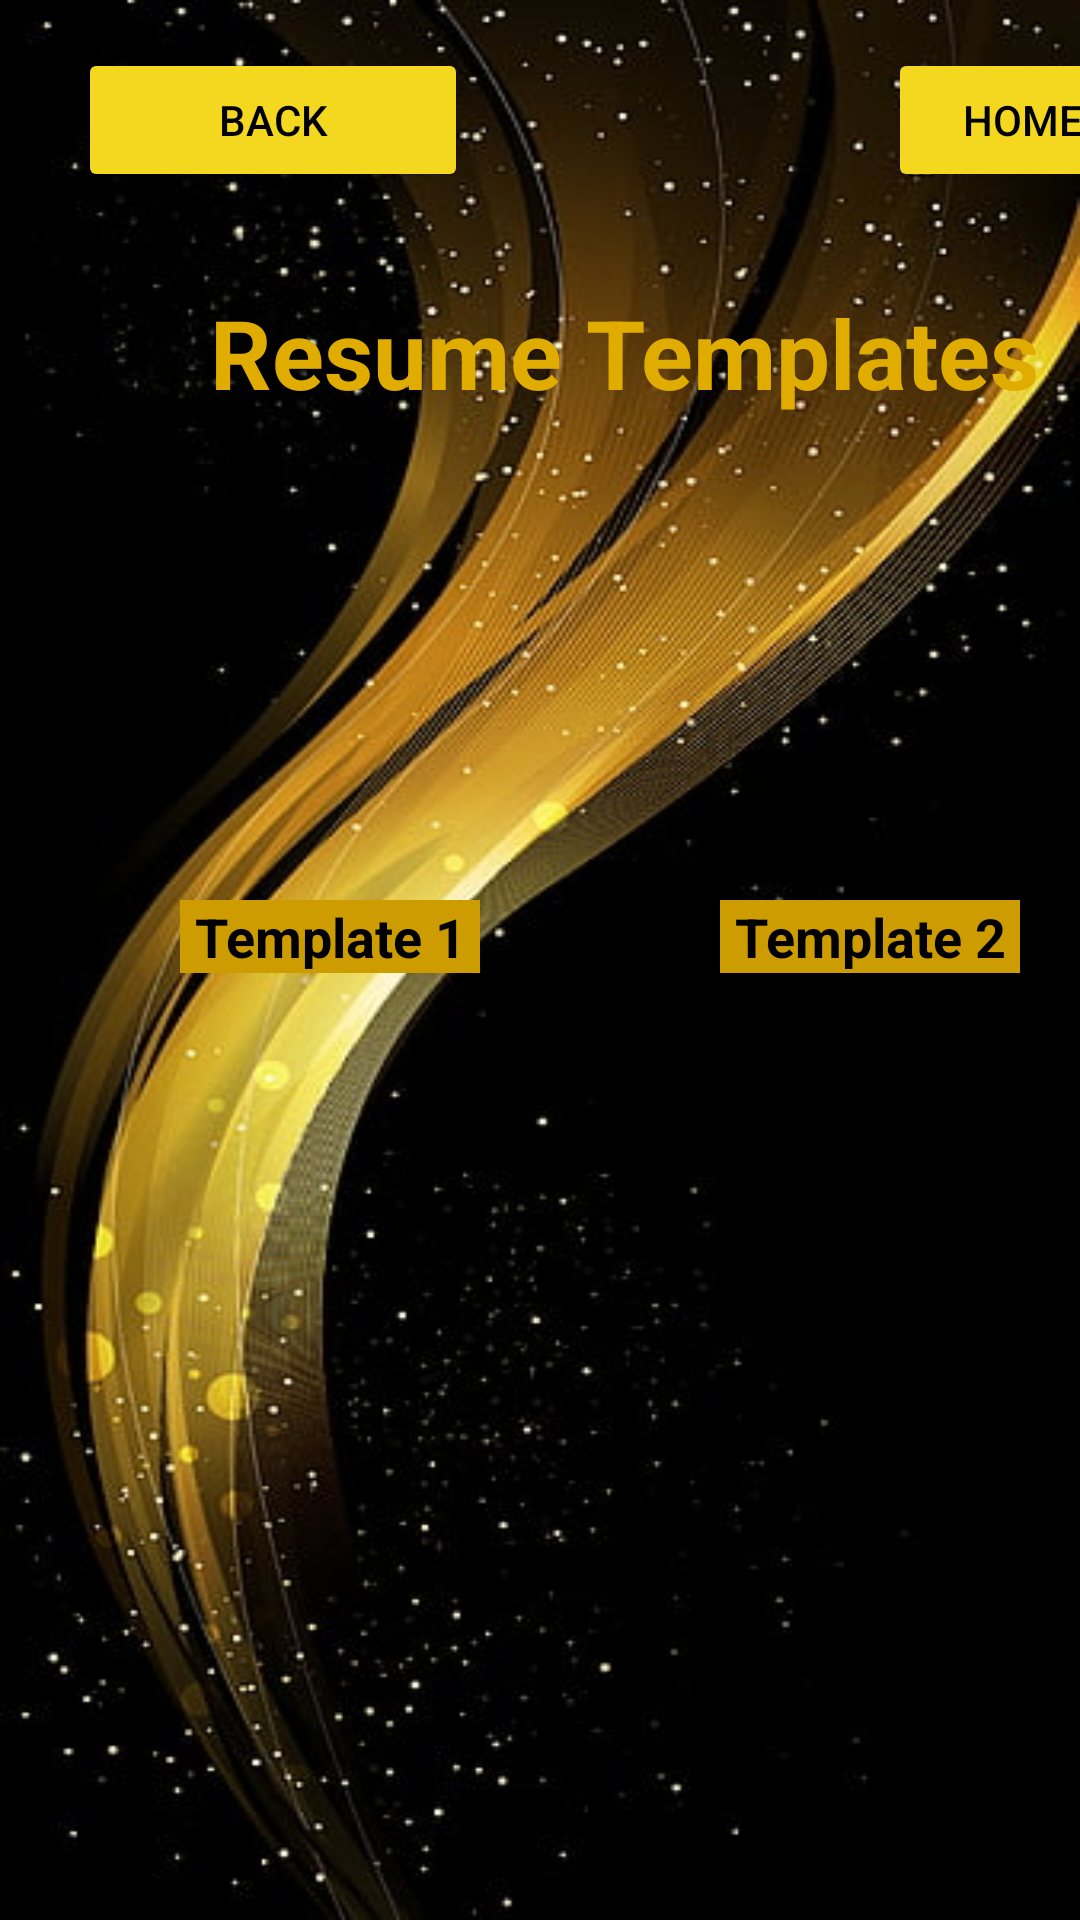

Here is an Android app screen rendered from its layout file. Give the layout XML and the strings, colors and styles it references.
<!-- AndroidManifest.xml: application theme Theme.JobSearchApplication -->
<!-- res/layout/resumes.xml -->
<?xml version="1.0" encoding="utf-8"?>
<androidx.constraintlayout.widget.ConstraintLayout xmlns:android="http://schemas.android.com/apk/res/android"
    xmlns:app="http://schemas.android.com/apk/res-auto"
    xmlns:tools="http://schemas.android.com/tools"
    android:layout_width="match_parent"
    android:layout_height="match_parent"
    android:background="@drawable/resourcebackground"
    tools:context=".MainActivity">

    <TextView
        android:id="@+id/resumesTitle"
        android:layout_width="300dp"
        android:layout_height="wrap_content"
        android:layout_marginStart="58dp"
        android:layout_marginTop="96dp"
        android:gravity="center"
        android:text="Resume Templates"
        android:textColor="#E0AC00"
        android:textSize="32dp"
        android:textStyle="bold"
        app:layout_constraintStart_toStartOf="parent"
        app:layout_constraintTop_toTopOf="parent" />

    <Button
        android:id="@+id/home"
        android:layout_width="90dp"
        android:layout_height="0dp"
        android:layout_marginStart="296dp"
        android:layout_marginTop="16dp"
        android:backgroundTint="#F4D81F"
        android:text="Home"
        android:textColor="@color/black"
        android:textSize="14dp"
        app:layout_constraintStart_toStartOf="parent"
        app:layout_constraintTop_toTopOf="parent" />

    <Button
        android:id="@+id/back"
        android:layout_width="130dp"
        android:layout_height="0dp"
        android:layout_marginStart="26dp"
        android:layout_marginTop="16dp"
        android:backgroundTint="#F4D81F"
        android:text="Back"
        android:textColor="@color/black"
        android:textSize="14dp"
        app:layout_constraintStart_toStartOf="parent"
        app:layout_constraintTop_toTopOf="parent" />

    <ImageView
        android:id="@+id/template1"
        android:clickable="true"
        android:layout_width="100dp"
        android:layout_height="100dp"
        android:layout_marginStart="60dp"
        android:layout_marginTop="54dp"
        android:layout_marginEnd="176dp"
        app:layout_constraintStart_toStartOf="parent"
        app:layout_constraintTop_toBottomOf="@+id/resumesTitle"
        app:srcCompat="@drawable/docicon"
        />

    <TextView
        android:id="@+id/template1title"
        android:layout_width="100dp"
        android:layout_height="wrap_content"
        android:layout_marginStart="60dp"
        android:layout_marginTop="300dp"
        android:gravity="center"
        android:background="#CC9C00"
        android:text="Template 1"
        android:textColor="@color/black"
        android:textSize="18dp"
        android:textStyle="bold"
        app:layout_constraintStart_toStartOf="parent"
        app:layout_constraintTop_toTopOf="parent" />

    <ImageView
        android:id="@+id/template2"
        android:layout_width="100dp"
        android:layout_height="100dp"
        android:layout_marginStart="240dp"
        android:layout_marginTop="54dp"
        android:clickable="true"
        app:layout_constraintStart_toStartOf="parent"
        app:layout_constraintTop_toBottomOf="@+id/resumesTitle"
        app:srcCompat="@drawable/docicon" />

    <TextView
        android:id="@+id/template2title"
        android:layout_width="100dp"
        android:layout_height="wrap_content"
        android:layout_marginStart="240dp"
        android:layout_marginTop="300dp"
        android:gravity="center"
        android:background="#CC9C00"
        android:text="Template 2"
        android:textColor="@color/black"
        android:textSize="18dp"
        android:textStyle="bold"
        app:layout_constraintStart_toStartOf="parent"
        app:layout_constraintTop_toTopOf="parent" />

</androidx.constraintlayout.widget.ConstraintLayout>
<!-- resources referenced by this layout -->
<resources>
  <!-- drawable resourcebackground: jpg bitmap (drawable, 44396 bytes) -->
  <style name="Theme.JobSearchApplication" parent="Theme.MaterialComponents.DayNight.DarkActionBar">
          
          <item name="colorPrimary">@color/purple_500</item>
          <item name="colorPrimaryVariant">@color/purple_700</item>
          <item name="colorOnPrimary">@color/white</item>
          
          <item name="colorSecondary">@color/teal_200</item>
          <item name="colorSecondaryVariant">@color/teal_700</item>
          <item name="colorOnSecondary">@color/black</item>
          
          <item name="android:statusBarColor">?attr/colorPrimaryVariant</item>
          
      </style>
  <!-- not gathered from this repository: default colours our renderer supplied (Android Studio template values) -->
  <color name="purple_500">#FF6200EE</color>
  <color name="purple_700">#FF3700B3</color>
  <color name="teal_200">#FF03DAC5</color>
  <color name="teal_700">#FF018786</color>
  <color name="black">#FF000000</color>
  <color name="white">#FFFFFFFF</color>
</resources>
